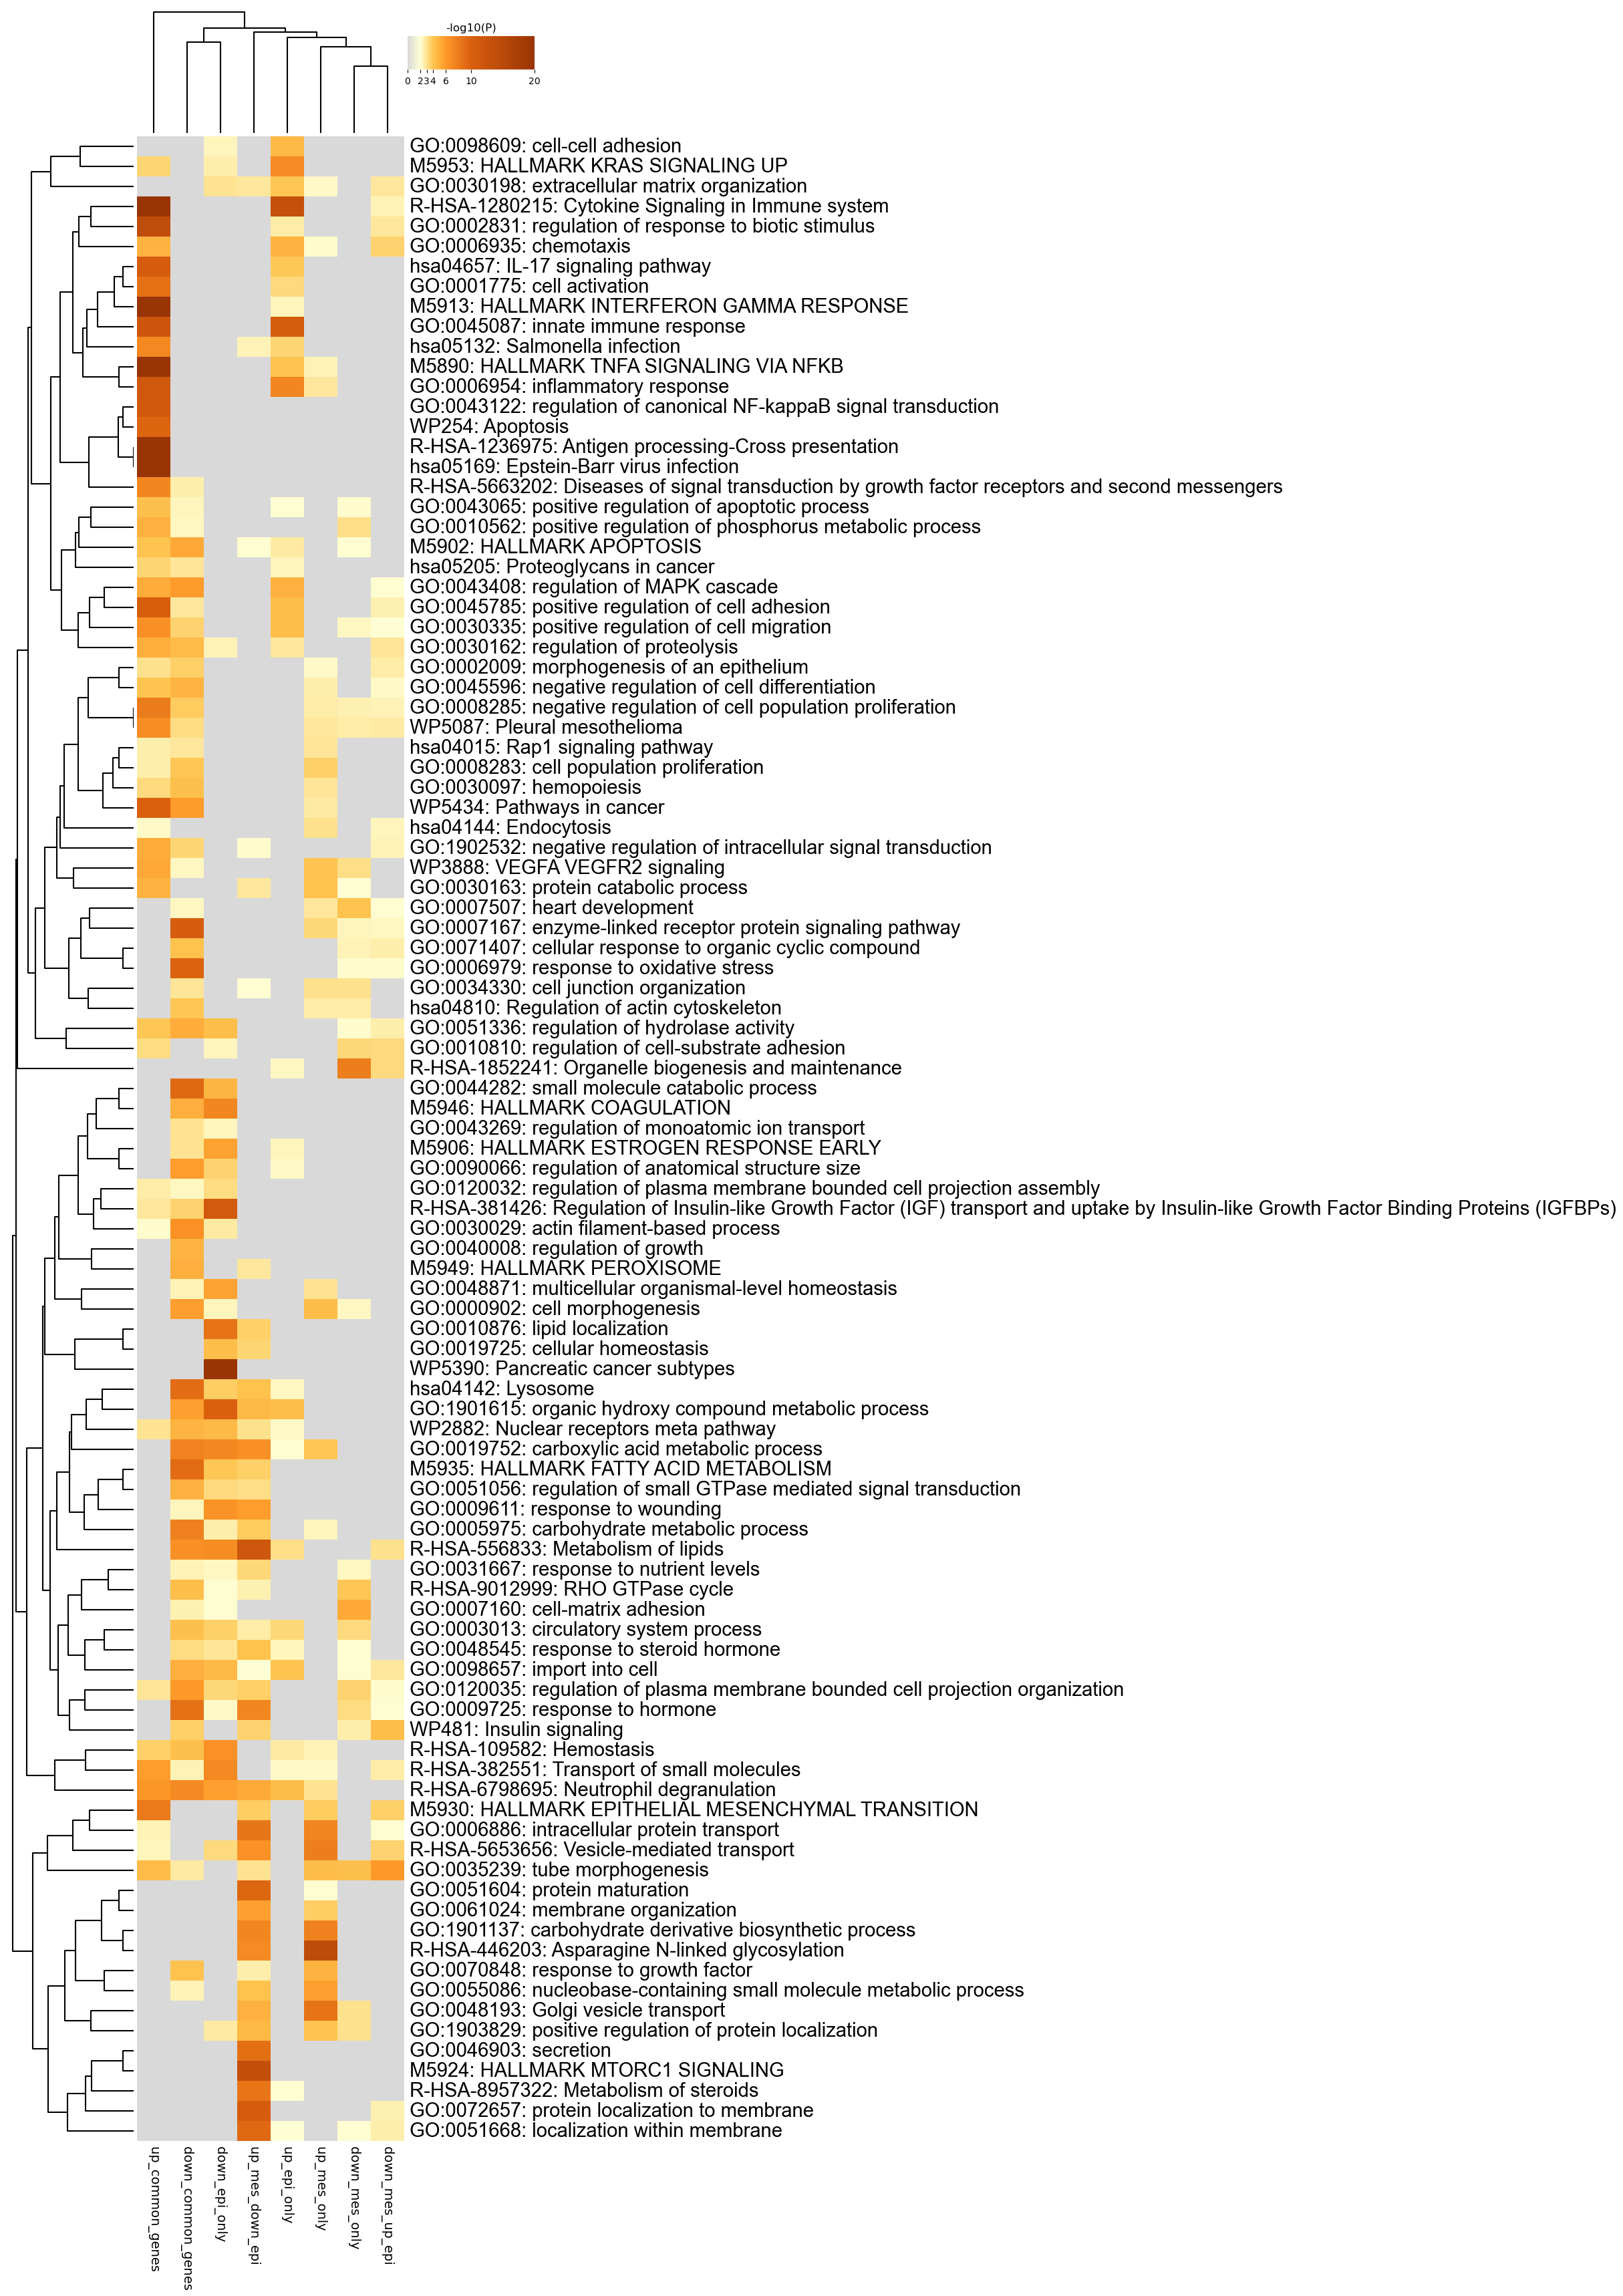

The table this chart was drawn from, first rows:
GO, Description, _LogP_down_common_genes, _LogP_down_epi_only, _LogP_down_mes_only, _LogP_down_mes_up_epi, _LogP_up_common_genes, _LogP_up_epi_only, _LogP_up_mes_down_epi, _LogP_up_mes_only
GO:0098609, cell-cell adhesion, 0.0, -2.372, 0.0, 0.0, 0.0, -4.502, 0.0, 0.0
M5953, HALLMARK KRAS SIGNALING UP, 0.0, -2.613, 0.0, 0.0, -3.481, -6.942, 0.0, 0.0
GO:0030198, extracellular matrix organization, 0.0, -3.018, 0.0, -2.813, 0.0, -3.976, -2.847, -2.246
R-HSA-1280215, Cytokine Signaling in Immune system, 0.0, 0.0, 0.0, -2.47, -32.2, -13.13, 0.0, 0.0
GO:0002831, regulation of response to biotic stimulu…, 0.0, 0.0, 0.0, -2.821, -14.11, -2.728, 0.0, 0.0
GO:0006935, chemotaxis, 0.0, 0.0, 0.0, -3.548, -4.803, -4.824, 0.0, -2.159
hsa04657, IL-17 signaling pathway, 0.0, 0.0, 0.0, 0.0, -10.59, -3.851, 0.0, 0.0
GO:0001775, cell activation, 0.0, 0.0, 0.0, 0.0, -8.676, -3.323, 0.0, 0.0
M5913, HALLMARK INTERFERON GAMMA RESPONSE, 0.0, 0.0, 0.0, 0.0, -24.23, -2.379, 0.0, 0.0
GO:0045087, innate immune response, 0.0, 0.0, 0.0, 0.0, -11.96, -10.68, 0.0, 0.0
hsa05132, Salmonella infection, 0.0, 0.0, 0.0, 0.0, -7.1, -3.464, -2.483, 0.0
M5890, HALLMARK TNFA SIGNALING VIA NFKB, 0.0, 0.0, 0.0, 0.0, -30.03, -4.025, 0.0, -2.445
GO:0006954, inflammatory response, 0.0, 0.0, 0.0, 0.0, -11.62, -7.283, 0.0, -2.863
GO:0043122, regulation of canonical NF-kappaB signal…, 0.0, 0.0, 0.0, 0.0, -11.22, 0.0, 0.0, 0.0
WP254, Apoptosis, 0.0, 0.0, 0.0, 0.0, -9.547, 0.0, 0.0, 0.0
R-HSA-1236975, Antigen processing-Cross presentation, 0.0, 0.0, 0.0, 0.0, -20.1, 0.0, 0.0, 0.0
hsa05169, Epstein-Barr virus infection, 0.0, 0.0, 0.0, 0.0, -22.73, 0.0, 0.0, 0.0
R-HSA-5663202, Diseases of signal transduction by growt…, -2.599, 0.0, 0.0, 0.0, -7.255, 0.0, 0.0, 0.0
GO:0043065, positive regulation of apoptotic process, -2.385, 0.0, -2.149, 0.0, -4.183, -2.048, 0.0, 0.0
GO:0010562, positive regulation of phosphorus metabo…, -2.282, 0.0, -3.186, 0.0, -4.854, 0.0, 0.0, 0.0
M5902, HALLMARK APOPTOSIS, -5.243, 0.0, -2.037, 0.0, -4.06, -2.784, -2.066, 0.0
hsa05205, Proteoglycans in cancer, -2.966, 0.0, 0.0, 0.0, -3.442, -2.351, 0.0, 0.0
GO:0043408, regulation of MAPK cascade, -5.867, 0.0, 0.0, -2.079, -5.112, -4.894, 0.0, 0.0
GO:0045785, positive regulation of cell adhesion, -2.868, 0.0, 0.0, -2.509, -10.22, -4.262, 0.0, 0.0
GO:0030335, positive regulation of cell migration, -3.542, 0.0, -2.297, -2.016, -6.602, -4.219, 0.0, 0.0
GO:0030162, regulation of proteolysis, -4.376, -2.448, 0.0, -2.913, -5.05, -2.879, 0.0, 0.0
GO:0002009, morphogenesis of an epithelium, -3.609, 0.0, 0.0, -2.674, -3.086, 0.0, 0.0, -2.251
GO:0045596, negative regulation of cell differentiat…, -4.7, 0.0, 0.0, -2.242, -4.042, 0.0, 0.0, -2.605
GO:0008285, negative regulation of cell population p…, -3.782, 0.0, -2.537, -2.448, -8.002, 0.0, 0.0, -2.677
WP5087, Pleural mesothelioma, -3.261, 0.0, -2.695, -2.798, -6.722, 0.0, 0.0, -2.867
hsa04015, Rap1 signaling pathway, -2.872, 0.0, 0.0, 0.0, -2.607, 0.0, 0.0, -2.955
GO:0008283, cell population proliferation, -3.932, 0.0, 0.0, 0.0, -2.639, 0.0, 0.0, -3.629
GO:0030097, hemopoiesis, -4.151, 0.0, 0.0, 0.0, -3.286, 0.0, 0.0, -2.925
WP5434, Pathways in cancer, -5.936, 0.0, 0.0, 0.0, -9.853, 0.0, 0.0, -2.798
hsa04144, Endocytosis, 0.0, 0.0, 0.0, -2.348, -2.239, 0.0, 0.0, -3.084
GO:1902532, negative regulation of intracellular sig…, -3.452, 0.0, 0.0, -2.445, -5.128, 0.0, -2.169, 0.0
WP3888, VEGFA VEGFR2 signaling, -2.341, 0.0, -3.203, 0.0, -5.293, 0.0, 0.0, -4.005
GO:0030163, protein catabolic process, 0.0, 0.0, -2.087, 0.0, -4.786, 0.0, -2.847, -4.095
GO:0007507, heart development, -2.27, 0.0, -3.994, -2.062, 0.0, 0.0, 0.0, -2.813
GO:0007167, enzyme-linked receptor protein signaling…, -10.46, 0.0, -2.402, -2.33, 0.0, 0.0, 0.0, -3.415
GO:0071407, cellular response to organic cyclic comp…, -4.114, 0.0, -2.486, -2.649, 0.0, 0.0, 0.0, 0.0
GO:0006979, response to oxidative stress, -9.745, 0.0, -2.126, -2.126, 0.0, 0.0, 0.0, 0.0
GO:0034330, cell junction organization, -2.963, 0.0, -3.066, 0.0, 0.0, 0.0, -2.039, -3.088
hsa04810, Regulation of actin cytoskeleton, -3.935, 0.0, -2.707, 0.0, 0.0, 0.0, 0.0, -2.717
GO:0051336, regulation of hydrolase activity, -5.111, -4.227, -2.184, -2.653, -3.971, 0.0, 0.0, 0.0
GO:0010810, regulation of cell-substrate adhesion, 0.0, -2.374, -3.392, -3.358, -3.222, 0.0, 0.0, 0.0
R-HSA-1852241, Organelle biogenesis and maintenance, 0.0, 0.0, -7.816, -3.303, 0.0, -2.313, 0.0, 0.0
GO:0044282, small molecule catabolic process, -9.232, -4.64, 0.0, 0.0, 0.0, 0.0, 0.0, 0.0
M5946, HALLMARK COAGULATION, -4.945, -7.23, 0.0, 0.0, 0.0, 0.0, 0.0, 0.0
GO:0043269, regulation of monoatomic ion transport, -2.99, -2.393, 0.0, 0.0, 0.0, 0.0, 0.0, 0.0
M5906, HALLMARK ESTROGEN RESPONSE EARLY, -3.007, -5.616, 0.0, 0.0, 0.0, -2.379, 0.0, 0.0
GO:0090066, regulation of anatomical structure size, -5.848, -3.528, 0.0, 0.0, 0.0, -2.216, 0.0, 0.0
GO:0120032, regulation of plasma membrane bounded ce…, -2.327, -3.233, 0.0, 0.0, -2.67, 0.0, 0.0, 0.0
R-HSA-381426, Regulation of Insulin-like Growth Factor…, -3.556, -11.03, 0.0, 0.0, -2.879, 0.0, 0.0, 0.0
GO:0030029, actin filament-based process, -6.485, -2.799, 0.0, 0.0, -2.173, 0.0, 0.0, 0.0
GO:0040008, regulation of growth, -4.734, 0.0, 0.0, 0.0, 0.0, 0.0, 0.0, 0.0
M5949, HALLMARK PEROXISOME, -4.978, 0.0, 0.0, 0.0, 0.0, 0.0, -2.877, 0.0
GO:0048871, multicellular organismal-level homeostas…, -2.473, -5.504, 0.0, 0.0, 0.0, 0.0, 0.0, -3.031
GO:0000902, cell morphogenesis, -5.741, -2.395, -2.278, 0.0, 0.0, 0.0, 0.0, -4.342
GO:0010876, lipid localization, 0.0, -8.549, 0.0, 0.0, 0.0, 0.0, -3.658, 0.0
... 40 more rows
